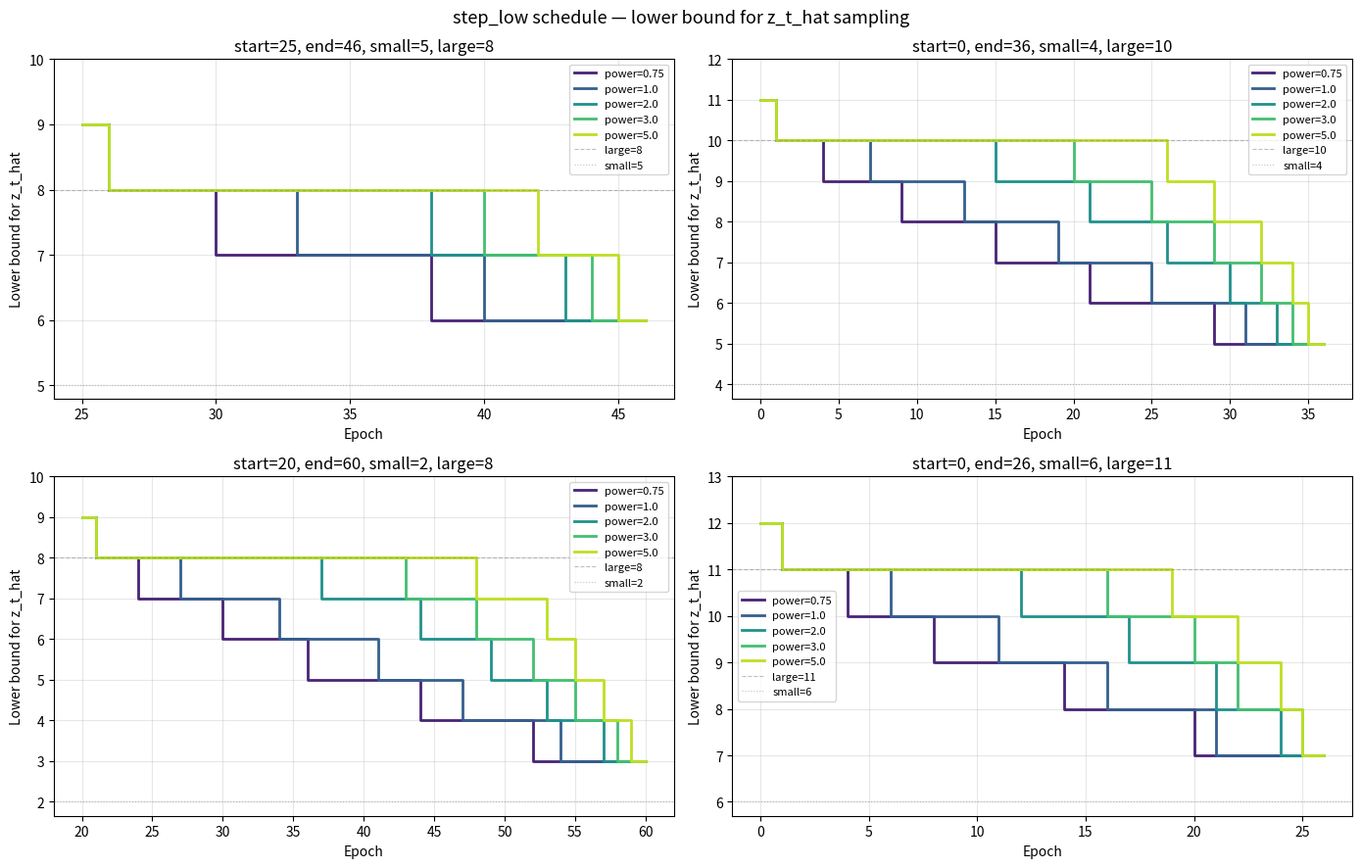

Write the Python code that produced this figure.
"""Visualize step_low schedule with different configurations."""
import math
import matplotlib.pyplot as plt
import matplotlib.cm as cm
import numpy as np


def step_low(start_epoch, cur_epoch, total_epoch, step_num_small, step_num_large, power=2.0):
    epoch_train = total_epoch - start_epoch
    if epoch_train <= 0:
        return step_num_small
    progress = min((cur_epoch - start_epoch) / epoch_train, 1.0)
    result = step_num_large - (step_num_large - step_num_small) * (progress ** power)
    return max(int(result) + 1, step_num_small)


def plot_schedule(ax, start_epoch, total_epoch, step_num_small, step_num_large, powers, title):
    epochs = list(range(start_epoch, total_epoch + 1))
    colors = cm.viridis(np.linspace(0.1, 0.9, len(powers)))
    for power, color in zip(powers, colors):
        lbs = [step_low(start_epoch, e, total_epoch, step_num_small, step_num_large, power)
               for e in epochs]
        ax.step(epochs, lbs, where='post', label=f'power={power}', color=color, linewidth=2)

    ax.axhline(step_num_large, color='gray', linestyle='--', linewidth=0.8, alpha=0.5, label=f'large={step_num_large}')
    ax.axhline(step_num_small, color='gray', linestyle=':',  linewidth=0.8, alpha=0.5, label=f'small={step_num_small}')
    ax.set_title(title)
    ax.set_xlabel('Epoch')
    ax.set_ylabel('Lower bound for z_t_hat')
    ax.legend(fontsize=8)
    ax.set_yticks(range(step_num_small, step_num_large + 3))
    ax.grid(True, alpha=0.3)


# ── Configurations ────────────────────────────────────────────────────────────
configs = [
    dict(start_epoch=25, total_epoch=46, step_num_small=5, step_num_large=8,
         title='start=25, end=46, small=5, large=8'),
    dict(start_epoch=0,  total_epoch=36, step_num_small=4, step_num_large=10,
         title='start=0, end=36, small=4, large=10'),
    dict(start_epoch=20, total_epoch=60, step_num_small=2, step_num_large=8,
         title='start=20, end=60, small=2, large=8'),
    dict(start_epoch=0,  total_epoch=26, step_num_small=6, step_num_large=11,
         title='start=0, end=26, small=6, large=11'),
]

powers = [0.75, 1.0, 2.0, 3.0, 5.0]

fig, axes = plt.subplots(2, 2, figsize=(14, 9))
fig.suptitle('step_low schedule — lower bound for z_t_hat sampling', fontsize=13)

for ax, cfg in zip(axes.flat, configs):
    plot_schedule(ax, powers=powers, **cfg)

plt.tight_layout()
plt.savefig('schedule.png', dpi=150, bbox_inches='tight')
print('Saved schedule.png')
plt.show()
